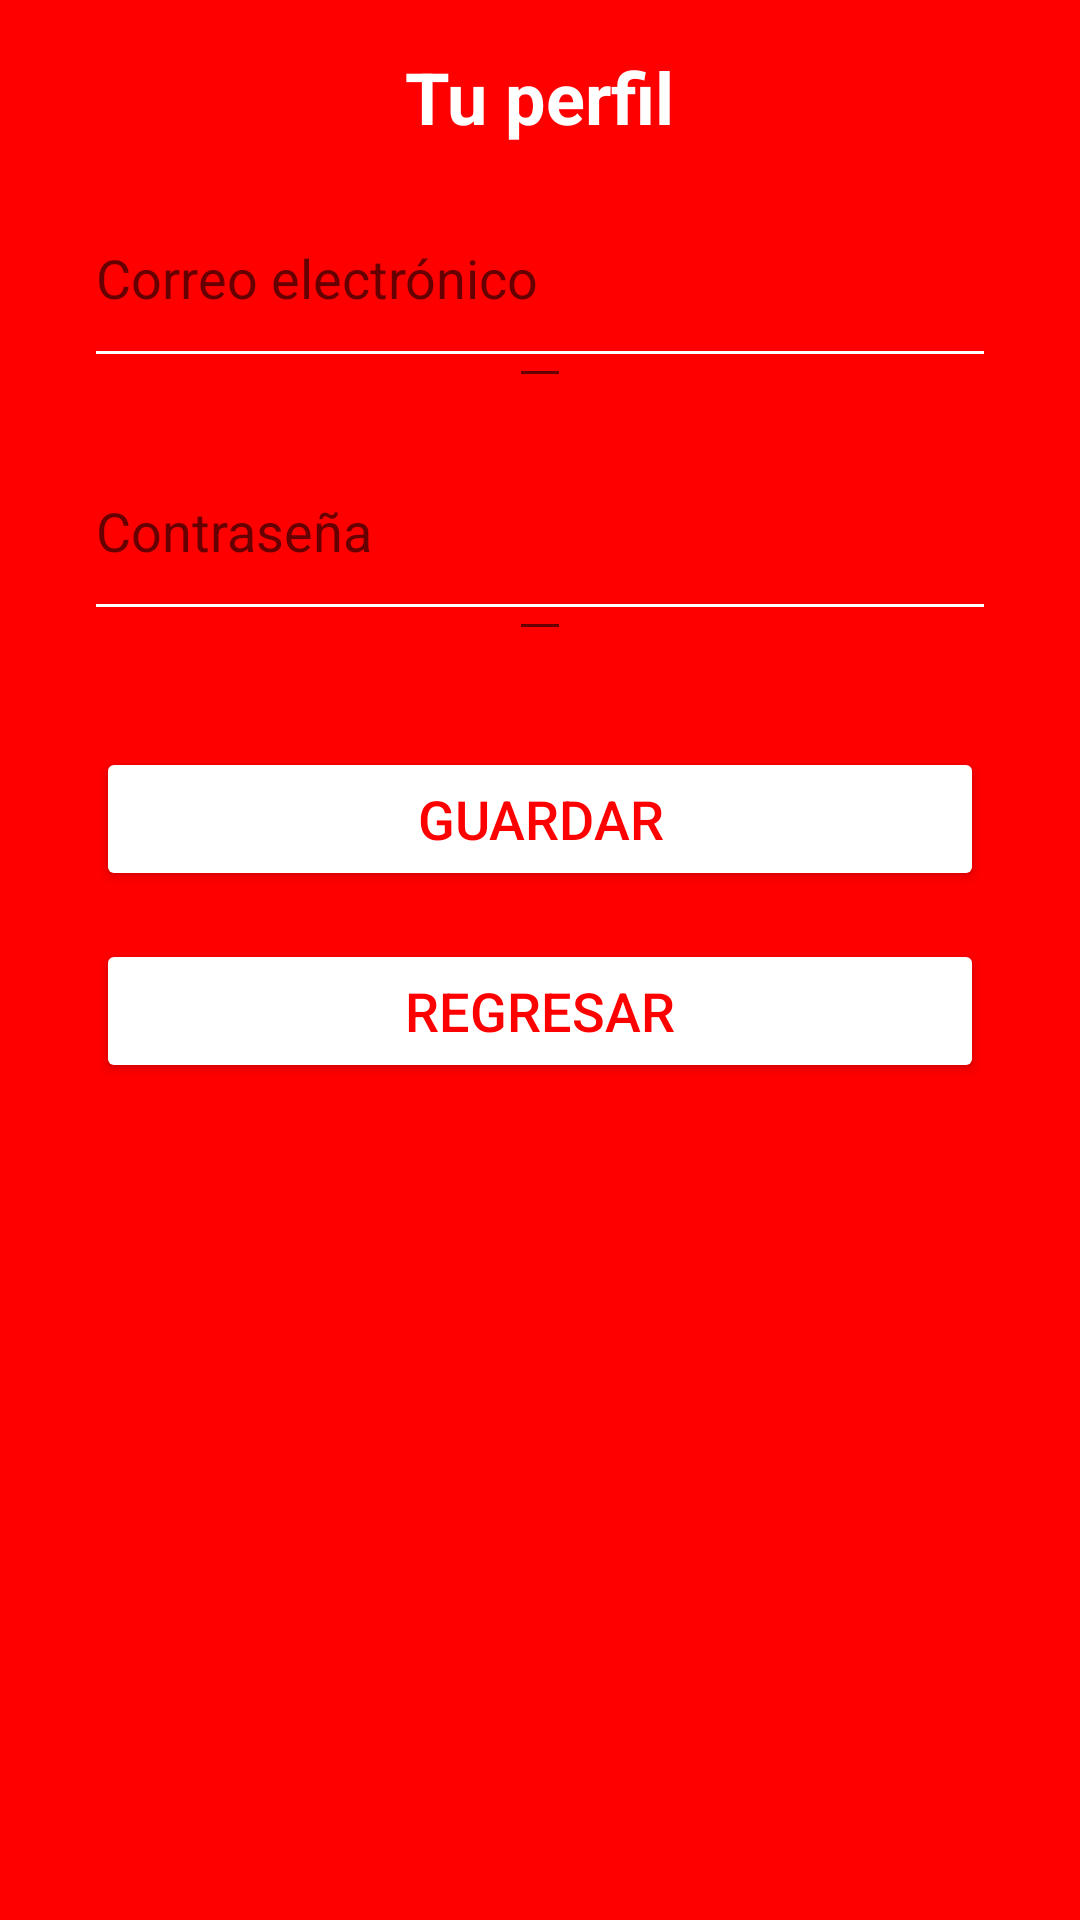

Produce the Android XML layout that renders to this screen, including the resource entries it uses.
<!-- AndroidManifest.xml: application theme Theme.AppCompat.Light.DarkActionBar -->
<!-- res/layout/profile.xml -->
<?xml version="1.0" encoding="utf-8"?>
<RelativeLayout xmlns:android="http://schemas.android.com/apk/res/android"
    xmlns:tools="http://schemas.android.com/tools"
    android:layout_width="match_parent"
    android:layout_height="match_parent"
    android:background="#FF0000"
    tools:context=".ProfileActivity">

    <TextView
        android:id="@+id/profile_title"
        android:layout_width="wrap_content"
        android:layout_height="wrap_content"
        android:text="Tu perfil"
        android:textSize="24sp"
        android:textColor="@android:color/white"
        android:layout_centerHorizontal="true"
        android:layout_marginTop="16dp"
        android:textStyle="bold" />

    <EditText
        android:id="@+id/user_email"
        android:layout_width="match_parent"
        android:layout_height="wrap_content"
        android:hint="Correo electrónico"
        android:textSize="18sp"
        android:textColor="@android:color/white"
        android:backgroundTint="@android:color/white"
        android:layout_centerHorizontal="true"
        android:layout_below="@id/profile_title"
        android:layout_marginTop="32dp"
        android:layout_marginStart="32dp"
        android:layout_marginEnd="32dp"
        android:inputType="textEmailAddress"
        android:singleLine="true"
        android:background="@android:color/transparent"
        android:drawableBottom="?android:attr/editTextBackground"/>

    <View
        android:layout_width="match_parent"
        android:layout_height="1dp"
        android:layout_below="@id/user_email"
        android:layout_marginStart="32dp"
        android:layout_marginTop="-16dp"
        android:layout_marginEnd="32dp"
        android:background="@android:color/white" />

    <EditText
        android:id="@+id/user_name"
        android:layout_width="match_parent"
        android:layout_height="wrap_content"
        android:hint="Contraseña"
        android:textSize="18sp"
        android:textColor="@android:color/white"
        android:backgroundTint="@android:color/white"
        android:layout_centerHorizontal="true"
        android:layout_below="@id/user_email"
        android:layout_marginTop="32dp"
        android:layout_marginStart="32dp"
        android:layout_marginEnd="32dp"
        android:inputType="textPassword"
        android:singleLine="true"
        android:background="@android:color/transparent"
        android:drawableBottom="?android:attr/editTextBackground"/>

    <View
        android:layout_width="match_parent"
        android:layout_height="1dp"
        android:layout_below="@id/user_name"
        android:layout_marginStart="32dp"
        android:layout_marginTop="-16dp"
        android:layout_marginEnd="32dp"
        android:background="@android:color/white" />

    <Button
        android:id="@+id/save_button"
        android:layout_width="match_parent"
        android:layout_height="wrap_content"
        android:text="Guardar"
        android:textSize="18sp"
        android:textColor="#FF0000"
        android:backgroundTint="@android:color/white"
        android:layout_marginStart="32dp"
        android:layout_marginEnd="32dp"
        android:layout_below="@id/user_name"
        android:layout_marginTop="32dp"/>

    <Button
        android:id="@+id/backpage_button"
        android:layout_width="match_parent"
        android:layout_height="wrap_content"
        android:text="Regresar"
        android:textSize="18sp"
        android:textColor="#FF0000"
        android:backgroundTint="@android:color/white"
        android:layout_marginStart="32dp"
        android:layout_marginEnd="32dp"
        android:layout_below="@id/save_button"
        android:layout_marginTop="16dp"/>

</RelativeLayout>
<!-- resources referenced by this layout -->
<resources>

</resources>
